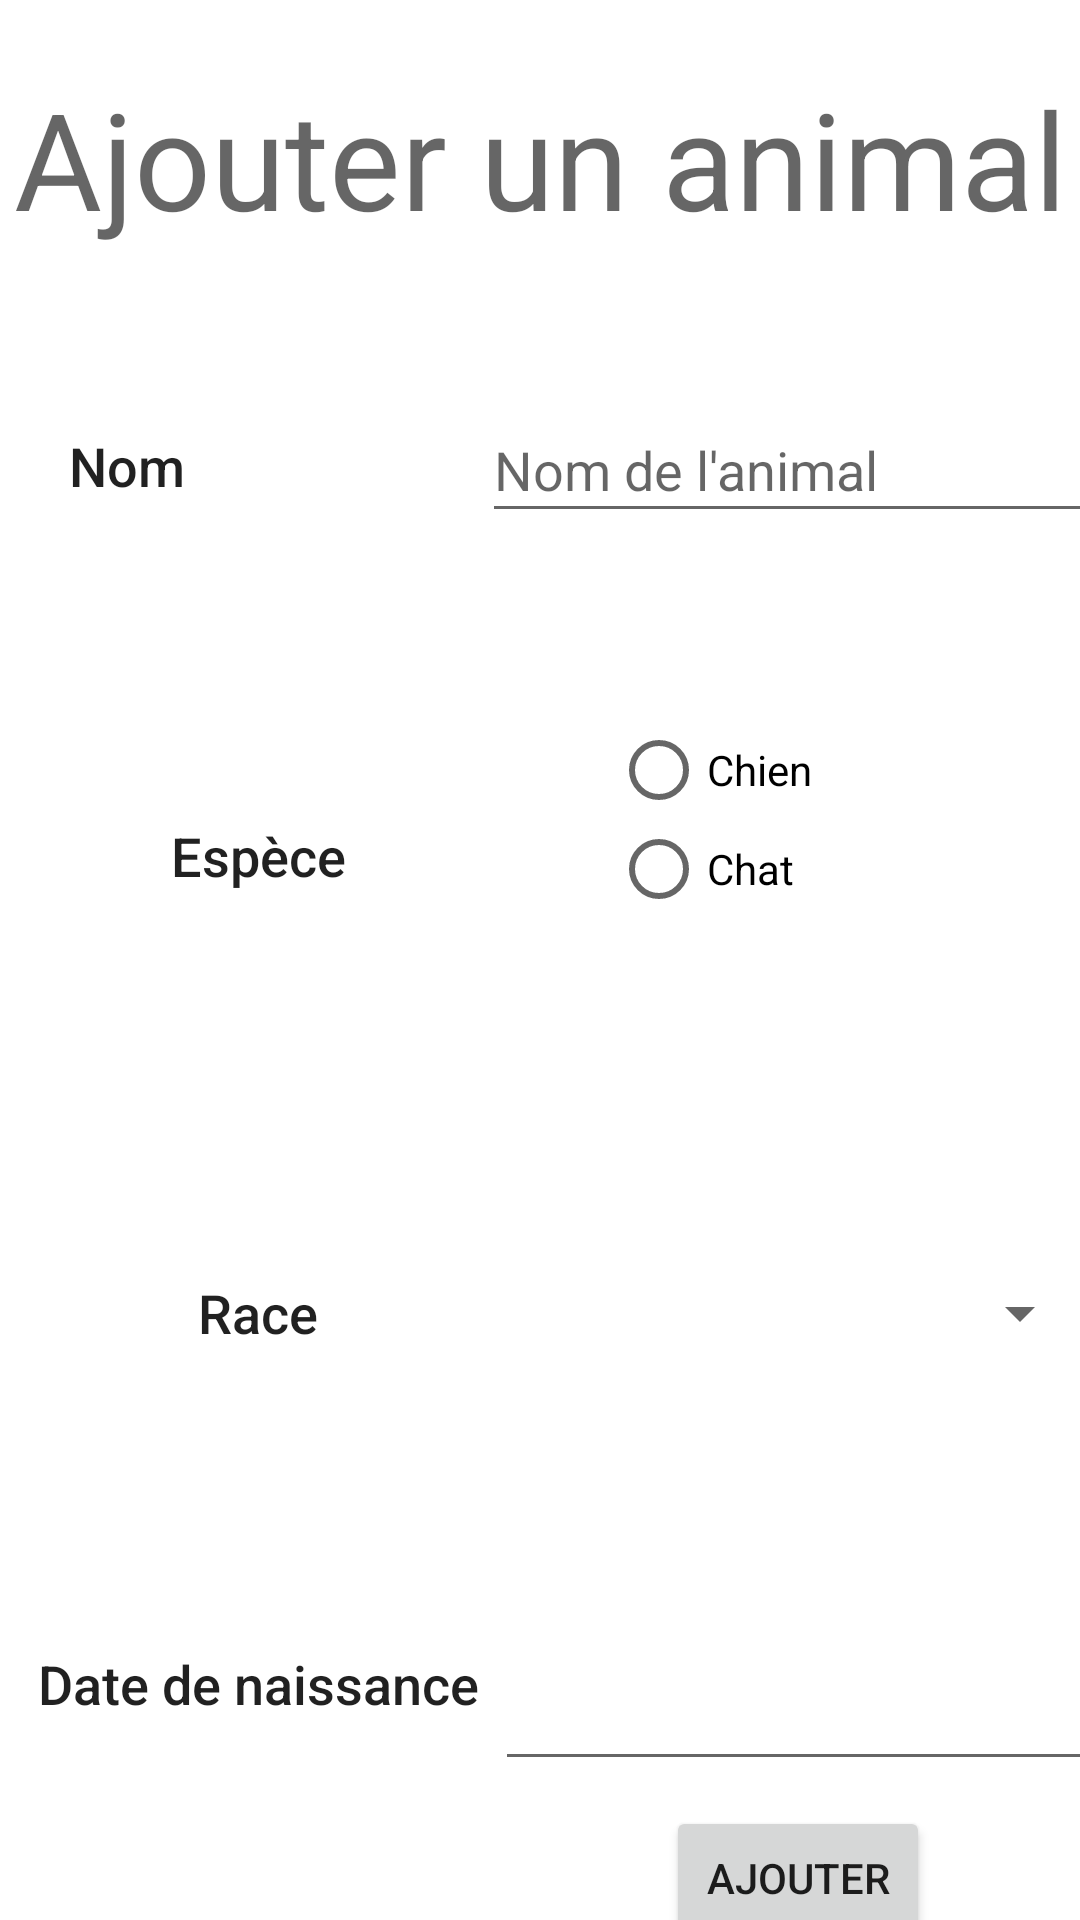

Produce the Android XML layout that renders to this screen, including the resource entries it uses.
<!-- AndroidManifest.xml: application theme Theme.Kibbles -->
<!-- res/layout/activity_add_animal.xml -->
<?xml version="1.0" encoding="utf-8"?>
<androidx.constraintlayout.widget.ConstraintLayout xmlns:android="http://schemas.android.com/apk/res/android"
    xmlns:app="http://schemas.android.com/apk/res-auto"
    xmlns:tools="http://schemas.android.com/tools"
    android:layout_width="match_parent"
    android:layout_height="match_parent"
    tools:context=".AddAnimalActivity">


    <TextView
        android:id="@+id/textView"
        android:layout_width="wrap_content"
        android:layout_height="wrap_content"
        android:text="Ajouter un animal"
        android:textAppearance="@style/TextAppearance.AppCompat.Display2"
        app:layout_constraintBottom_toTopOf="@+id/guideline4"
        app:layout_constraintEnd_toEndOf="parent"
        app:layout_constraintStart_toStartOf="parent"
        app:layout_constraintTop_toTopOf="parent" />

    <RadioGroup
        android:id="@+id/radioGroup"
        android:layout_width="125dp"
        android:layout_height="91dp"
        app:layout_constraintBottom_toTopOf="@+id/guideline7"
        app:layout_constraintEnd_toEndOf="parent"
        app:layout_constraintStart_toStartOf="@+id/guideline9"
        app:layout_constraintTop_toTopOf="@+id/guideline6">


        <RadioButton
            android:id="@+id/RB_dog"
            android:layout_width="80dp"
            android:layout_height="34dp"
            android:onClick="onRadioButtonClicked"
            android:text="Chien" />

        <RadioButton
            android:id="@+id/RB_cat"
            android:layout_width="76dp"
            android:layout_height="32dp"
            android:onClick="onRadioButtonClicked"
            android:text="Chat" />
    </RadioGroup>

    <TextView
        android:id="@+id/TV_species"
        android:layout_width="wrap_content"
        android:layout_height="wrap_content"
        android:text="Espèce"
        android:textAppearance="@style/TextAppearance.AppCompat.Body2"
        android:textSize="18sp"
        app:layout_constraintBottom_toTopOf="@+id/guideline7"
        app:layout_constraintEnd_toStartOf="@+id/guideline9"
        app:layout_constraintStart_toStartOf="parent"
        app:layout_constraintTop_toTopOf="@+id/guideline6" />

    <EditText
        android:id="@+id/ET_animalName"
        android:layout_width="211dp"
        android:layout_height="45dp"
        android:ems="10"
        android:hint="Nom de l'animal"
        android:inputType="textPersonName"
        app:layout_constraintBottom_toTopOf="@+id/guideline6"
        app:layout_constraintEnd_toEndOf="parent"
        app:layout_constraintStart_toStartOf="@+id/guideline9"
        app:layout_constraintTop_toTopOf="@+id/guideline4" />

    <TextView
        android:id="@+id/TV_breed"
        android:layout_width="wrap_content"
        android:layout_height="wrap_content"
        android:text="Race"
        android:textAppearance="@style/TextAppearance.AppCompat.Body2"
        android:textSize="18sp"
        app:layout_constraintBottom_toTopOf="@+id/guideline8"
        app:layout_constraintEnd_toStartOf="@+id/guideline9"
        app:layout_constraintStart_toStartOf="parent"
        app:layout_constraintTop_toTopOf="@+id/guideline7" />

    <TextView
        android:id="@+id/TV_birthdate"
        android:layout_width="wrap_content"
        android:layout_height="24dp"
        android:text="Date de naissance"
        android:textAppearance="@style/TextAppearance.AppCompat.Body2"
        android:textSize="18sp"
        app:layout_constraintBottom_toTopOf="@+id/guideline5"
        app:layout_constraintEnd_toStartOf="@+id/guideline9"
        app:layout_constraintStart_toStartOf="parent"
        app:layout_constraintTop_toTopOf="@+id/guideline8" />

    <Spinner
        android:id="@+id/spinner_breed"
        android:layout_width="196dp"
        android:layout_height="38dp"
        app:layout_constraintBottom_toTopOf="@+id/guideline8"
        app:layout_constraintEnd_toEndOf="parent"
        app:layout_constraintStart_toStartOf="@+id/guideline9"
        app:layout_constraintTop_toTopOf="@+id/guideline7" />

    <EditText
        android:id="@+id/ET_birthdate"
        android:layout_width="202dp"
        android:layout_height="65dp"
        android:ems="10"
        android:inputType="date"
        app:layout_constraintBottom_toTopOf="@+id/guideline5"
        app:layout_constraintEnd_toEndOf="parent"
        app:layout_constraintStart_toStartOf="@+id/guideline9"
        app:layout_constraintTop_toTopOf="@+id/guideline8" />

    <TextView
        android:id="@+id/TV_name"
        android:layout_width="126dp"
        android:layout_height="wrap_content"
        android:text="Nom"
        android:textAppearance="@style/TextAppearance.AppCompat.Body2"
        android:textSize="18sp"
        app:layout_constraintBottom_toTopOf="@+id/guideline6"
        app:layout_constraintEnd_toStartOf="@+id/guideline9"
        app:layout_constraintStart_toStartOf="parent"
        app:layout_constraintTop_toTopOf="@+id/guideline4" />

    <Button
        android:id="@+id/btn_addAnimal"
        android:layout_width="wrap_content"
        android:layout_height="wrap_content"
        android:text="Ajouter"
        app:layout_constraintBottom_toBottomOf="parent"
        app:layout_constraintEnd_toEndOf="parent"
        app:layout_constraintStart_toStartOf="@+id/guideline9"
        app:layout_constraintTop_toTopOf="@+id/guideline5" />

    <androidx.constraintlayout.widget.Guideline
        android:id="@+id/guideline4"
        android:layout_width="wrap_content"
        android:layout_height="wrap_content"
        android:orientation="horizontal"
        app:layout_constraintGuide_begin="105dp" />

    <androidx.constraintlayout.widget.Guideline
        android:id="@+id/guideline5"
        android:layout_width="wrap_content"
        android:layout_height="wrap_content"
        android:orientation="horizontal"
        app:layout_constraintGuide_begin="612dp" />

    <androidx.constraintlayout.widget.Guideline
        android:id="@+id/guideline6"
        android:layout_width="wrap_content"
        android:layout_height="wrap_content"
        android:orientation="horizontal"
        app:layout_constraintGuide_begin="205dp" />

    <androidx.constraintlayout.widget.Guideline
        android:id="@+id/guideline7"
        android:layout_width="wrap_content"
        android:layout_height="wrap_content"
        android:orientation="horizontal"
        app:layout_constraintGuide_begin="365dp" />

    <androidx.constraintlayout.widget.Guideline
        android:id="@+id/guideline8"
        android:layout_width="wrap_content"
        android:layout_height="wrap_content"
        android:orientation="horizontal"
        app:layout_constraintGuide_begin="510dp" />

    <androidx.constraintlayout.widget.Guideline
        android:id="@+id/guideline9"
        android:layout_width="wrap_content"
        android:layout_height="wrap_content"
        android:orientation="vertical"
        app:layout_constraintGuide_begin="172dp" />

</androidx.constraintlayout.widget.ConstraintLayout>
<!-- resources referenced by this layout -->
<resources>
  <style name="Theme.Kibbles" parent="Theme.MaterialComponents.DayNight.DarkActionBar">
          
          <item name="colorPrimary">@color/purple_500</item>
          <item name="colorPrimaryVariant">@color/purple_700</item>
          <item name="colorOnPrimary">@color/white</item>
          
          <item name="colorSecondary">@color/teal_200</item>
          <item name="colorSecondaryVariant">@color/teal_700</item>
          <item name="colorOnSecondary">@color/black</item>
          
          <item name="android:statusBarColor" tools:targetApi="l">?attr/colorPrimaryVariant</item>
          
      </style>
  <color name="purple_500">#FF6200EE</color>
  <color name="purple_700">#FF3700B3</color>
  <color name="white">#FFFFFFFF</color>
  <color name="teal_200">#FF03DAC5</color>
  <color name="teal_700">#FF018786</color>
  <color name="black">#FF000000</color>
</resources>
